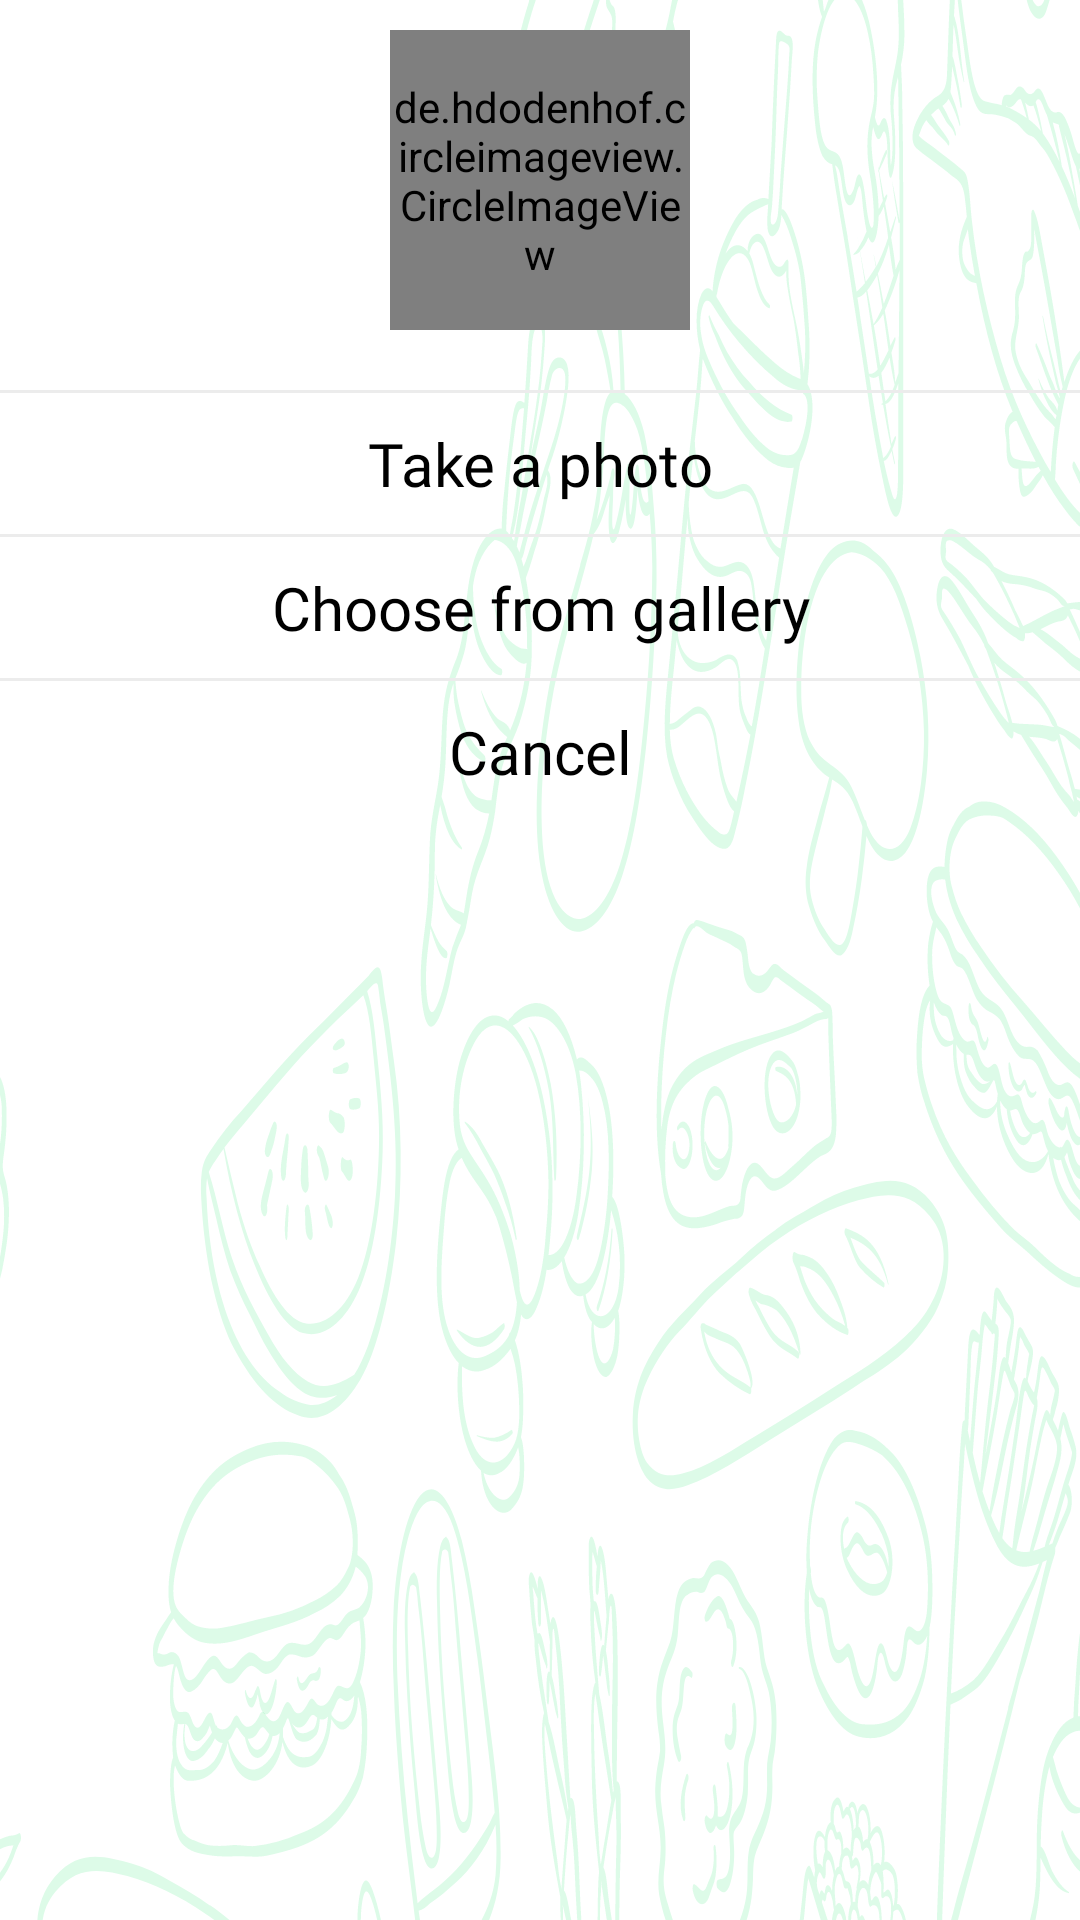

Produce the Android XML layout that renders to this screen, including the resource entries it uses.
<!-- AndroidManifest.xml: application theme Theme.RecipesApp -->
<!-- res/layout/layout_bottom_sheet.xml -->
<?xml version="1.0" encoding="utf-8"?>
<LinearLayout xmlns:android="http://schemas.android.com/apk/res/android"
    xmlns:app="http://schemas.android.com/apk/res-auto"
    android:id="@+id/bottomSheet"
    android:layout_width="match_parent"
    android:layout_height="wrap_content"
    android:background="@drawable/background_recipe"
    android:backgroundTint="@color/green"
    android:orientation="vertical">

    <LinearLayout
        android:layout_width="match_parent"
        android:layout_height="wrap_content"
        android:gravity="center"
        android:orientation="horizontal"
        android:padding="@dimen/dp_10">

        <de.hdodenhof.circleimageview.CircleImageView
            android:id="@+id/profileImageView"
            android:layout_width="@dimen/dp_100"
            android:layout_height="@dimen/dp_100"
            android:src="@drawable/ic_logo_app"
            app:civ_border_color="@color/green1"
            app:civ_border_width="@dimen/dp_3" />

    </LinearLayout>

    <View
        android:layout_width="match_parent"
        android:layout_height="@dimen/dp_1"
        android:layout_marginTop="@dimen/dp_10"
        android:layout_marginBottom="@dimen/dp_10"
        android:background="@color/color_bottom_sheet" />

    <LinearLayout
        android:layout_width="match_parent"
        android:layout_height="wrap_content"
        android:clickable="true"
        android:focusable="true">

        <TextView
            android:id="@+id/takePhotoTextView"
            style="@style/text_cabin_style"
            android:layout_width="match_parent"
            android:layout_height="wrap_content"
            android:gravity="center"
            android:text="@string/take_a_photo"
            android:textSize="@dimen/sp_20" />

    </LinearLayout>

    <View
        android:layout_width="match_parent"
        android:layout_height="@dimen/dp_1"
        android:layout_marginTop="@dimen/dp_10"
        android:layout_marginBottom="@dimen/dp_10"
        android:background="@color/color_bottom_sheet" />

    <LinearLayout
        android:layout_width="match_parent"
        android:layout_height="wrap_content"
        android:clickable="true"
        android:focusable="true">

        <TextView
            android:id="@+id/chooseFromGalleryTextView"
            style="@style/text_cabin_style"
            android:layout_width="match_parent"
            android:layout_height="wrap_content"
            android:gravity="center"
            android:text="@string/choose_from_gallery"
            android:textSize="@dimen/sp_20" />

    </LinearLayout>

    <View
        android:layout_width="match_parent"
        android:layout_height="@dimen/dp_1"
        android:layout_marginTop="@dimen/dp_10"
        android:layout_marginBottom="@dimen/dp_10"
        android:background="@color/color_bottom_sheet" />

    <LinearLayout
        android:layout_width="match_parent"
        android:layout_height="@dimen/dp_50"
        android:clickable="true"
        android:focusable="true">

        <TextView
            android:id="@+id/cancelTextView"
            style="@style/text_cabin_style"
            android:layout_width="match_parent"
            android:layout_height="wrap_content"
            android:gravity="center"
            android:text="@string/cancel"
            android:textSize="@dimen/sp_20" />

    </LinearLayout>

</LinearLayout>
<!-- resources referenced by this layout -->
<resources>
  <color name="color_bottom_sheet">#ECECEC</color>
  <color name="green">#53E88B</color>
  <color name="green1">#15BE77</color>
  <dimen name="dp_1">1dp</dimen>
  <dimen name="dp_10">10dp</dimen>
  <dimen name="dp_100">100dp</dimen>
  <dimen name="dp_3">3dp</dimen>
  <dimen name="dp_50">50dp</dimen>
  <dimen name="sp_20">20sp</dimen>
  <!-- drawable background_recipe: vector/xml drawable (drawable, 197906 chars, omitted) -->
  <!-- drawable ic_logo_app: png bitmap (drawable, 17423 bytes) -->
  <string name="cancel">Cancel</string>
  <string name="choose_from_gallery">Choose from gallery</string>
  <string name="take_a_photo">Take a photo</string>
  <style name="text_cabin_style">
          <item name="android:fontFamily">@font/cabin</item>
          <item name="android:textColor">@color/black</item>
      </style>
  <style name="Theme.RecipesApp" parent="Theme.MaterialComponents.DayNight.NoActionBar">
          
          <item name="colorPrimary">@color/purple_500</item>
          <item name="colorPrimaryVariant">@color/purple_700</item>
          <item name="colorOnPrimary">@color/white</item>
          
          <item name="colorSecondary">@color/teal_200</item>
          <item name="colorSecondaryVariant">@color/teal_700</item>
          <item name="colorOnSecondary">@color/black</item>
          
          <item name="android:statusBarColor" tools:targetApi="l">?attr/colorPrimaryVariant</item>
          
      </style>
  <color name="black">#FF000000</color>
  <color name="purple_500">#FF6200EE</color>
  <color name="purple_700">#FF3700B3</color>
  <color name="white">#FFFFFFFF</color>
  <color name="teal_200">#FF03DAC5</color>
  <color name="teal_700">#FF018786</color>
</resources>
